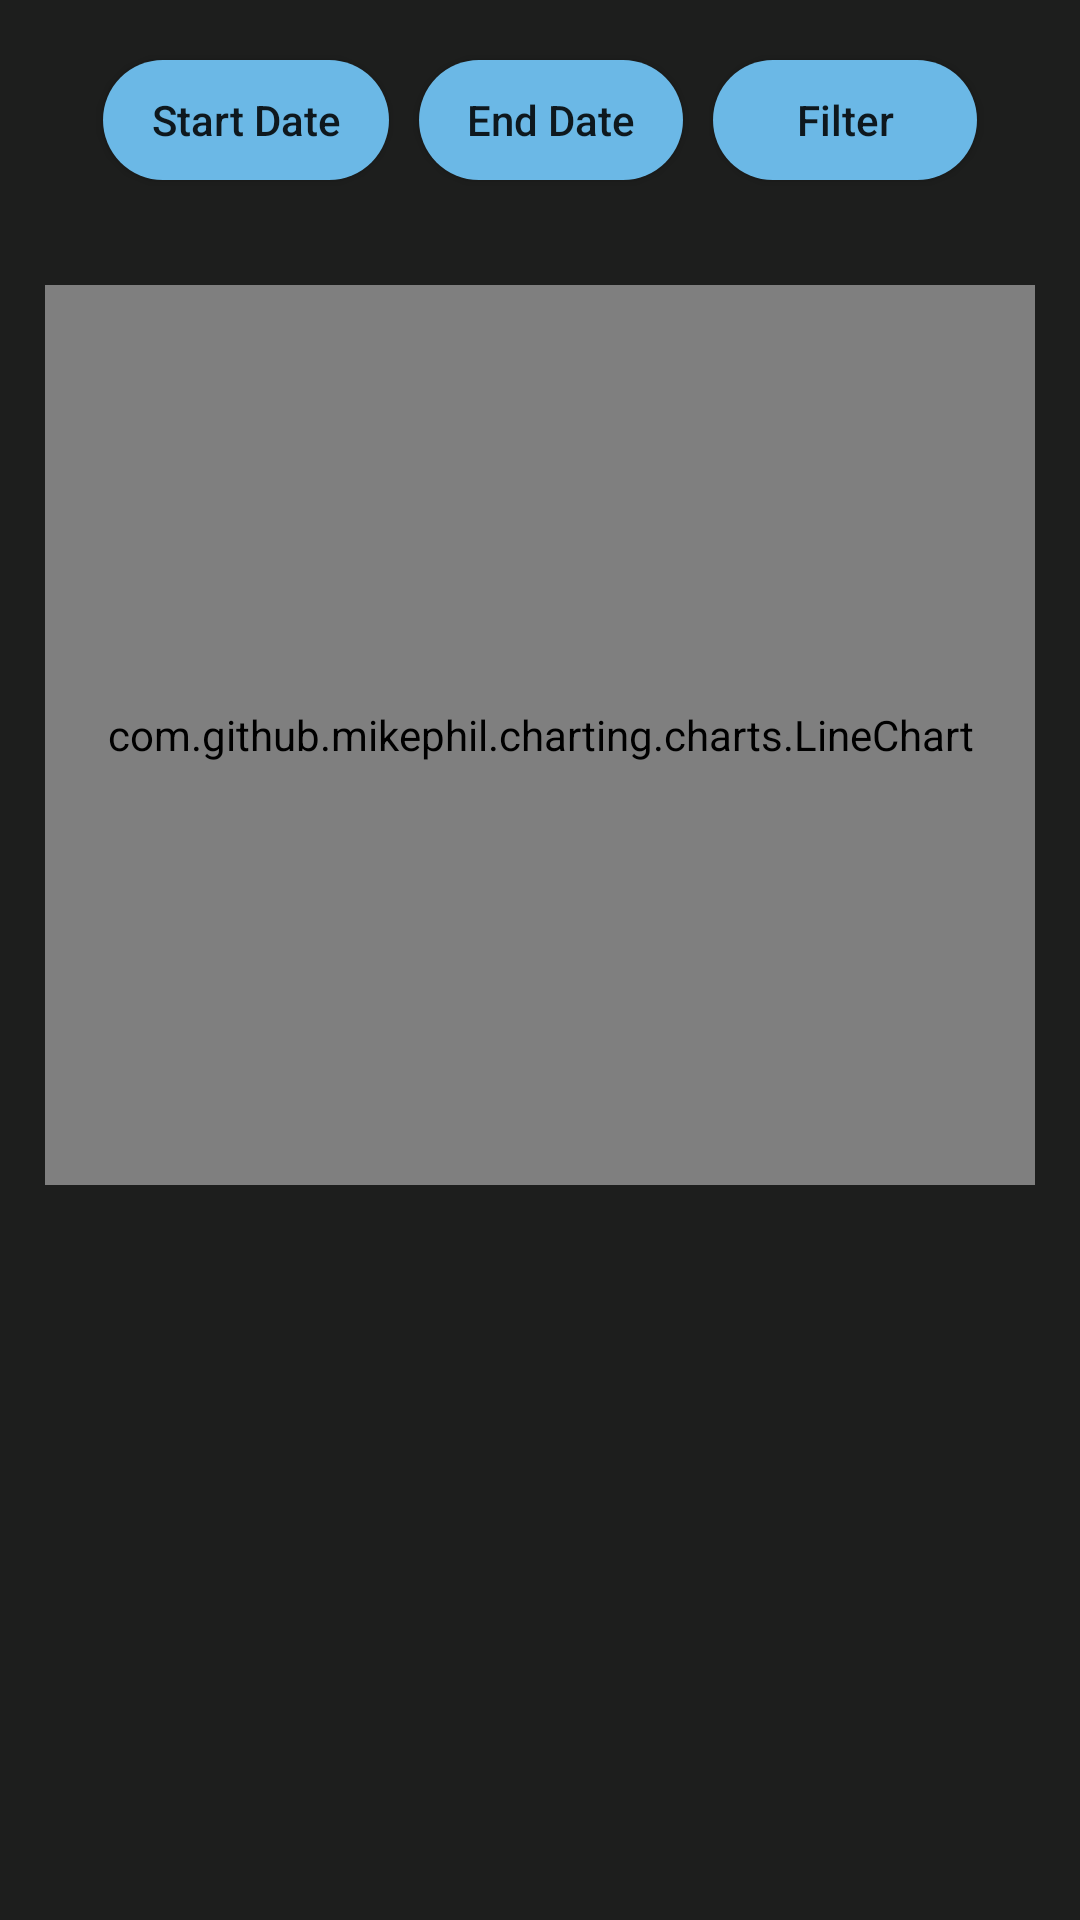

This screen was rendered from an Android layout file. Write that file and the resources it references.
<!-- AndroidManifest.xml: application theme Theme.TimeSync -->
<!-- res/layout/fragment_report.xml -->
<?xml version="1.0" encoding="utf-8"?>
<ScrollView xmlns:android="http://schemas.android.com/apk/res/android"
xmlns:app="http://schemas.android.com/apk/res-auto"
xmlns:tools="http://schemas.android.com/tools"
android:layout_width="match_parent"
android:layout_height="match_parent"
android:fillViewport="true">

    <androidx.constraintlayout.widget.ConstraintLayout
        android:layout_width="match_parent"
        android:layout_height="wrap_content"
        android:background="@color/BackgroundColor"
        android:paddingLeft="15dp"
        android:paddingRight="15dp"
        android:paddingBottom="100dp"
        tools:context=".ui.categories.CategoriesFragment">

        <ProgressBar
            android:id="@+id/progressBar"
            android:layout_width="wrap_content"
            android:layout_height="wrap_content"
            android:indeterminateTint="@color/DecorativeBlue"
            android:visibility="invisible"
            app:layout_constraintBottom_toBottomOf="parent"
            app:layout_constraintEnd_toEndOf="parent"
            app:layout_constraintStart_toStartOf="parent"
            app:layout_constraintTop_toTopOf="parent" />

        <androidx.constraintlayout.widget.ConstraintLayout
            android:id="@+id/contentLayout"
            android:layout_width="match_parent"
            android:layout_height="match_parent"
            app:layout_constraintBottom_toBottomOf="parent"
            app:layout_constraintEnd_toEndOf="parent"
            app:layout_constraintStart_toStartOf="parent"
            app:layout_constraintTop_toTopOf="parent">

            <LinearLayout
                android:id="@+id/filterOptions"
                android:layout_width="match_parent"
                android:layout_height="wrap_content"
                android:clipToPadding="false"
                android:gravity="center_horizontal"
                android:orientation="horizontal"
                android:paddingTop="20dp"
                android:paddingBottom="20dp"
                app:layout_constraintTop_toTopOf="parent">

                <Button
                    android:id="@+id/startDateButton"
                    android:layout_width="wrap_content"
                    android:layout_height="40dp"
                    android:layout_marginRight="5dp"
                    android:background="@drawable/bordered_button"
                    android:paddingLeft="16dp"
                    android:paddingTop="4dp"
                    android:paddingRight="16dp"
                    android:paddingBottom="4dp"
                    android:text="Start Date"
                    android:textAllCaps="false" />

                <Button
                    android:id="@+id/endDateButton"
                    android:layout_width="wrap_content"
                    android:layout_height="40dp"
                    android:layout_marginLeft="5dp"
                    android:layout_marginRight="5dp"
                    android:background="@drawable/bordered_button"
                    android:paddingLeft="16dp"
                    android:paddingTop="4dp"
                    android:paddingRight="16dp"
                    android:paddingBottom="4dp"
                    android:text="End Date"
                    android:textAllCaps="false" />

                <Button
                    android:id="@+id/filterButton"
                    android:layout_width="wrap_content"
                    android:layout_height="40dp"
                    android:layout_marginLeft="5dp"
                    android:background="@drawable/bordered_button"
                    android:paddingLeft="16dp"
                    android:paddingTop="4dp"
                    android:paddingRight="16dp"
                    android:paddingBottom="4dp"
                    android:text="Filter"
                    android:textAllCaps="false" />
            </LinearLayout>

            <com.github.mikephil.charting.charts.LineChart
                android:id="@+id/lineChart"
                android:layout_width="match_parent"
                android:layout_height="300dp"
                android:layout_marginTop="15dp"
                android:scrollbars="vertical"
                app:layout_constraintLeft_toLeftOf="parent"
                app:layout_constraintRight_toRightOf="parent"
                app:layout_constraintTop_toBottomOf="@id/filterOptions" />

            <androidx.recyclerview.widget.RecyclerView
                android:id="@+id/timeEntriesRecyclerView"
                android:layout_width="match_parent"
                android:layout_height="wrap_content"
                android:layout_marginTop="15dp"
                android:scrollbars="vertical"
                app:layoutManager="androidx.recyclerview.widget.LinearLayoutManager"
                app:layout_constraintLeft_toLeftOf="parent"
                app:layout_constraintRight_toRightOf="parent"
                app:layout_constraintTop_toBottomOf="@+id/lineChart"
                tools:layout_editor_absoluteX="30dp"
                tools:listitem="@layout/card_timesheet" />

            <androidx.recyclerview.widget.RecyclerView
                android:id="@+id/categoryTotalsRecyclerView"
                android:layout_width="350dp"
                android:layout_height="wrap_content"
                android:layout_marginTop="30dp"
                android:scrollbars="vertical"
                app:layoutManager="androidx.recyclerview.widget.LinearLayoutManager"
                app:layout_constraintLeft_toLeftOf="parent"
                app:layout_constraintRight_toRightOf="parent"
                app:layout_constraintTop_toBottomOf="@id/timeEntriesRecyclerView"
                tools:layout_editor_absoluteX="32dp"
                tools:listitem="@layout/item_category_total" />

        </androidx.constraintlayout.widget.ConstraintLayout>

    </androidx.constraintlayout.widget.ConstraintLayout>

</ScrollView>
<!-- res/layout/card_timesheet.xml (included above) -->
<?xml version="1.0" encoding="utf-8"?>
<androidx.cardview.widget.CardView xmlns:android="http://schemas.android.com/apk/res/android"
    xmlns:app="http://schemas.android.com/apk/res-auto"
    android:layout_width="match_parent"
    android:layout_height="wrap_content"
    android:layout_marginTop="16dp"
    android:layout_marginLeft="16dp"
    android:layout_marginRight="16dp"

    app:cardBackgroundColor="#282828"
    app:cardCornerRadius="8dp"
    app:cardElevation="2dp">

    <LinearLayout
        android:layout_width="match_parent"
        android:layout_height="wrap_content"
        android:orientation="horizontal"
        android:padding="8dp">

    </LinearLayout>

    <androidx.constraintlayout.widget.ConstraintLayout
        android:layout_width="match_parent"
        android:layout_height="match_parent">

        <LinearLayout
            android:layout_width="0dp"
            android:layout_height="wrap_content"
            android:orientation="vertical"
            android:padding="16dp"
            app:layout_constraintBottom_toBottomOf="parent"
            app:layout_constraintEnd_toStartOf="@+id/linearLayout"
            app:layout_constraintStart_toStartOf="parent"
            app:layout_constraintTop_toTopOf="parent">

            <ImageView
                android:id="@+id/imageViewPhoto"
                android:layout_width="100dp"
                android:layout_height="50dp"
                android:layout_gravity="left"
                android:layout_marginBottom="8dp"
                android:maxHeight="50dp"
                android:scaleType="centerCrop"
                android:src="@android:drawable/ic_menu_report_image" />

            <TextView
                android:id="@+id/textViewDescription"
                android:layout_width="wrap_content"
                android:layout_height="wrap_content"
                android:layout_marginBottom="4dp"
                android:textColor="@android:color/white"
                android:textSize="32sp"
                android:textStyle="bold" />

            <TextView
                android:id="@+id/textViewDate"
                android:layout_width="wrap_content"
                android:layout_height="wrap_content"
                android:layout_marginTop="4dp"
                android:layout_marginBottom="8dp"
                android:text="Category"
                android:textColor="@android:color/white"
                android:textSize="16sp" />

            <TextView
                android:id="@+id/textViewCategory"
                android:layout_width="wrap_content"
                android:layout_height="wrap_content"
                android:layout_marginTop="4dp"
                android:layout_marginBottom="4dp"
                android:background="@drawable/bordered_button"
                android:backgroundTint="#3CB179"
                android:padding="6dp"
                android:text="Category"
                android:textColor="@android:color/black"
                android:textSize="16sp" />
        </LinearLayout>

        <LinearLayout
            android:id="@+id/linearLayout"
            android:layout_width="wrap_content"
            android:layout_height="wrap_content"
            android:orientation="vertical"
            android:padding="16dp"
            app:layout_constraintEnd_toEndOf="parent"
            app:layout_constraintTop_toTopOf="parent">

            <TextView
                android:id="@+id/textViewStartTime"
                android:layout_width="wrap_content"
                android:layout_height="wrap_content"
                android:layout_gravity="right"
                android:layout_marginBottom="8dp"
                android:text="Category"
                android:textColor="@android:color/white"
                android:textSize="16sp" />

            <TextView
                android:id="@+id/textViewEndTime"
                android:layout_width="wrap_content"
                android:layout_height="wrap_content"
                android:layout_gravity="right"
                android:layout_marginBottom="4dp"
                android:text="Category"
                android:textColor="@android:color/white"
                android:textSize="16sp" />

        </LinearLayout>

    </androidx.constraintlayout.widget.ConstraintLayout>

</androidx.cardview.widget.CardView>
<!-- res/layout/item_category_total.xml (included above) -->
<?xml version="1.0" encoding="utf-8"?>
<androidx.cardview.widget.CardView xmlns:android="http://schemas.android.com/apk/res/android"
    xmlns:app="http://schemas.android.com/apk/res-auto"
    android:layout_width="match_parent"
    android:layout_height="wrap_content"
    android:layout_margin="16dp"
    app:cardBackgroundColor="#282828"
    app:cardCornerRadius="8dp"
    app:cardElevation="2dp">

    <androidx.constraintlayout.widget.ConstraintLayout
        android:layout_width="match_parent"
        android:layout_height="wrap_content"
        android:padding="16dp">

        <TextView
            android:id="@+id/categoryName"
            android:layout_width="wrap_content"
            android:layout_height="wrap_content"
            android:text="Category"
            android:textColor="@android:color/white"
            android:textSize="16sp"
            app:layout_constraintStart_toStartOf="parent"
            app:layout_constraintTop_toTopOf="parent" />

        <TextView
            android:id="@+id/totalHours"
            android:layout_width="wrap_content"
            android:layout_height="wrap_content"
            android:text="Total Hours"
            android:textColor="@android:color/white"
            android:textSize="16sp"
            app:layout_constraintStart_toStartOf="parent"
            app:layout_constraintTop_toBottomOf="@id/categoryName" />

    </androidx.constraintlayout.widget.ConstraintLayout>

</androidx.cardview.widget.CardView>
<!-- resources referenced by this layout -->
<resources>
  <color name="BackgroundColor">#1D1E1D</color>
  <color name="DecorativeBlue">#6bb7e6</color>
  <!-- drawable bordered_button (drawable) -->
  <?xml version="1.0" encoding="utf-8"?>
  <selector xmlns:android="http://schemas.android.com/apk/res/android">
      <item>
          <shape>
              <solid android:color="#6BB8E6" /> 
              <corners android:radius="75dp" /> 
              <stroke android:color="#FF0000" android:width="0dp" /> 
          </shape>
      </item>
  </selector>
  <style name="Theme.TimeSync" parent="Theme.MaterialComponents.DayNight.DarkActionBar">
          
          <item name="colorPrimary">#6bb7e6</item>
          <item name="colorPrimaryVariant">#6bb7e6</item>
          <item name="colorOnPrimary">#1D1E1D</item>
          
          <item name="colorSecondary">@color/teal_200</item>
          <item name="colorSecondaryVariant">@color/teal_700</item>
          <item name="colorOnSecondary">@color/black</item>
          
          <item name="android:statusBarColor">#1D1E1D</item>
          
      </style>
  <color name="teal_200">#FF03DAC5</color>
  <color name="teal_700">#FF018786</color>
  <color name="black">#FF000000</color>
</resources>
